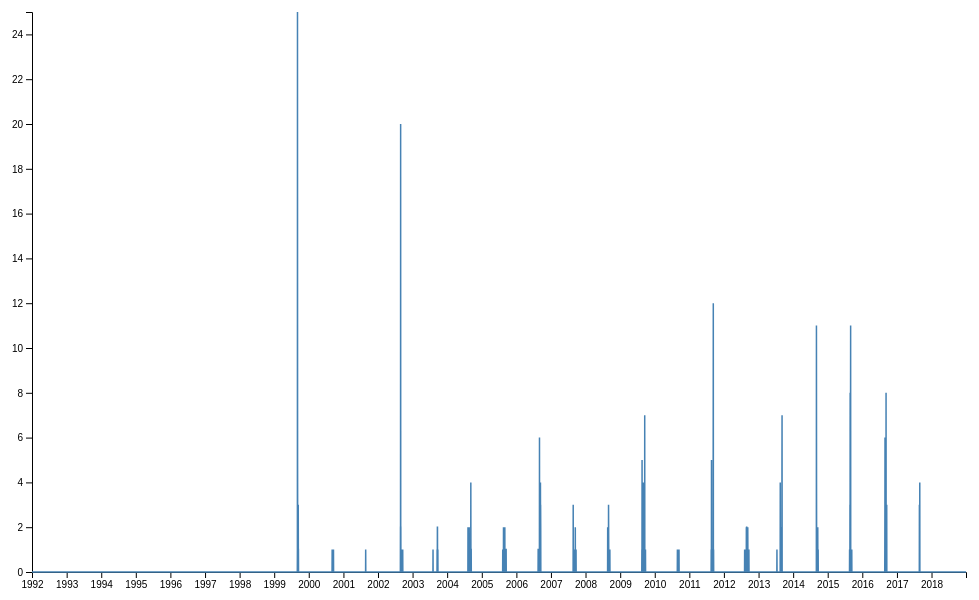
D3 v7 page, settled after 480 driven frames (8 s of simulated time); the page loaded 1 data file(s).


    
    // set the dimensions and margins of the graph
    const margin = {top: 10, right: 30, bottom: 30, left: 60},
    width = innerWidth - margin.left - margin.right,
    height = 600 - margin.top - margin.bottom;
    
    // append the svg object to the body of the page
    const svg = d3.select("body")
    .append("svg")
    .attr("width", width + margin.left + margin.right)
    .attr("height", height + margin.top + margin.bottom)
    .append("g")
    .attr("transform",
    "translate(" + margin.left + "," + margin.top + ")");
    
    //Read the data
    d3.csv("pollen_tri.csv",
    
    // Formater les variables:
    function(d){
      return { Date : d3.timeParse("%Y-%m-%d")(d.Date), Ambrosia : +d.Ambrosia }
    }).then(data => {
      
      // Ajout axe X --> it is a date format
      const x = d3.scaleTime()
      .domain(d3.extent(data, function(d) { return d.Date; }))
      .range([ 0, width ]);

      // le ticks détermine en combien de parts est divisé l'axe
      const monAxeX = d3.axisBottom(x).ticks(26)

      //ajouter axe au svg
      svg.append("g")
      .attr("transform", "translate(0," + height + ")")
      .call((monAxeX));
      
      // Ajouter axe y
      const y = d3.scaleLinear()
      .domain([0, d3.max(data, function(d) { return +d.Ambrosia; })])
      .range([ height, 0 ]);
      svg.append("g")
      .call(d3.axisLeft(y));
      
      // Ajouter ligne
      svg.append("path")
      .datum(data)
      .attr("fill", "none")
      .attr("stroke", "steelblue")
      .attr("stroke-width", 1.5)
      .attr("d", d3.line()
      .x(function(d) { return x(d.Date) })
      .y(function(d) { return y(d.Ambrosia) })
      )
    })
    
  

### data: pollen_tri.csv
Date, Ambrosia, Artemisia, Asteraceae, Alnus, Betula, Ericaceae, Carpinus, Castanea, Quercus, Chenopodium, Cupressaceae, Acer, Fraxinus, Gramineae, Fagus, Juncaceae, Aesculus, Larix, Corylus, Juglans, Umbellifereae, Ulmus, Urtica
1992-01-01, 0, 0, 0, 0, 0, 0, 0, 0, 0, 0, 0, 0, 0, 0, 0, 0, 0, 0, 0, 0, 0, 0, 0
1992-01-02, 0, 0, 0, 0, 0, 0, 0, 0, 0, 0, 0, 0, 0, 0, 0, 0, 0, 0, 0, 0, 0, 0, 0
1992-01-03, 0, 0, 0, 0, 0, 0, 0, 0, 0, 0, 0, 0, 0, 0, 0, 0, 0, 0, 0, 0, 0, 0, 0
1992-01-04, 0, 0, 0, 0, 0, 0, 0, 0, 0, 0, 0, 0, 0, 0, 0, 0, 0, 0, 0, 0, 0, 0, 0
1992-01-05, 0, 0, 0, 0, 0, 0, 0, 0, 0, 0, 0, 0, 0, 0, 0, 0, 0, 0, 0, 0, 0, 0, 0
1992-01-06, 0, 0, 0, 0, 0, 0, 0, 0, 0, 0, 0, 0, 0, 0, 0, 0, 0, 0, 0, 0, 0, 0, 0
1992-01-07, 0, 0, 0, 0, 0, 0, 0, 0, 0, 0, 0, 0, 0, 0, 0, 0, 0, 0, 0, 0, 0, 0, 0
1992-01-08, 0, 0, 0, 0, 0, 0, 0, 0, 0, 0, 0, 0, 0, 0, 0, 0, 0, 0, 0, 0, 0, 0, 0
1992-01-09, 0, 0, 0, 0, 0, 0, 0, 0, 0, 0, 0, 0, 0, 0, 0, 0, 0, 0, 0, 0, 0, 0, 0
1992-01-10, 0, 0, 0, 0, 0, 0, 0, 0, 0, 0, 0, 0, 0, 0, 0, 0, 0, 0, 0, 0, 0, 0, 0
1992-01-11, 0, 0, 0, 0, 0, 0, 0, 0, 0, 0, 0, 0, 0, 0, 0, 0, 0, 0, 0, 0, 0, 0, 0
1992-01-12, 0, 0, 0, 0, 0, 0, 0, 0, 0, 0, 0, 0, 0, 0, 0, 0, 0, 0, 0, 0, 0, 0, 0
1992-01-13, 0, 0, 0, 0, 0, 0, 0, 0, 0, 0, 0, 0, 0, 0, 0, 0, 0, 0, 0, 0, 0, 0, 0
1992-01-14, 0, 0, 0, 0, 0, 0, 0, 0, 0, 0, 0, 0, 0, 0, 0, 0, 0, 0, 0, 0, 0, 0, 0
1992-01-15, 0, 0, 0, 0, 0, 0, 0, 0, 0, 0, 0, 0, 0, 0, 0, 0, 0, 0, 0, 0, 0, 0, 0
1992-01-16, 0, 0, 0, 0, 0, 0, 0, 0, 0, 0, 0, 0, 0, 0, 0, 0, 0, 0, 0, 0, 0, 0, 0
1992-01-17, 0, 0, 0, 0, 0, 0, 0, 0, 0, 0, 0, 0, 0, 0, 0, 0, 0, 0, 0, 0, 0, 0, 0
1992-01-18, 0, 0, 0, 0, 0, 0, 0, 0, 0, 0, 0, 0, 0, 0, 0, 0, 0, 0, 0, 0, 0, 0, 0
1992-01-19, 0, 0, 0, 0, 0, 0, 0, 0, 0, 0, 0, 0, 0, 0, 0, 0, 0, 0, 0, 0, 0, 0, 0
1992-01-20, 0, 0, 0, 0, 0, 0, 0, 0, 0, 0, 0, 0, 0, 0, 0, 0, 0, 0, 0, 0, 0, 0, 0
1992-01-21, 0, 0, 0, 0, 0, 0, 0, 0, 0, 0, 0, 0, 0, 0, 0, 0, 0, 0, 0, 0, 0, 0, 0
1992-01-22, 0, 0, 0, 0, 0, 0, 0, 0, 0, 0, 0, 0, 0, 0, 0, 0, 0, 0, 0, 0, 0, 0, 0
1992-01-23, 0, 0, 0, 0, 0, 0, 0, 0, 0, 0, 0, 0, 0, 0, 0, 0, 0, 0, 0, 0, 0, 0, 0
1992-01-24, 0, 0, 0, 0, 0, 0, 0, 0, 0, 0, 0, 0, 0, 0, 0, 0, 0, 0, 0, 0, 0, 0, 0
1992-01-25, 0, 0, 0, 0, 0, 0, 0, 0, 0, 0, 0, 0, 0, 0, 0, 0, 0, 0, 0, 0, 0, 0, 0
1992-01-26, 0, 0, 0, 0, 0, 0, 0, 0, 0, 0, 0, 0, 0, 0, 0, 0, 0, 0, 0, 0, 0, 0, 0
1992-01-27, 0, 0, 0, 0, 0, 0, 0, 0, 0, 0, 0, 0, 0, 0, 0, 0, 0, 0, 0, 0, 0, 0, 0
1992-01-28, 0, 0, 0, 0, 0, 0, 0, 0, 0, 0, 0, 0, 0, 0, 0, 0, 0, 0, 0, 0, 0, 0, 0
1992-01-29, 0, 0, 0, 0, 0, 0, 0, 0, 0, 0, 0, 0, 0, 0, 0, 0, 0, 0, 0, 0, 0, 0, 0
1992-01-30, 0, 0, 0, 0, 0, 0, 0, 0, 0, 0, 0, 0, 0, 0, 0, 0, 0, 0, 0, 0, 0, 0, 0
1992-01-31, 0, 0, 0, 0, 0, 0, 0, 0, 0, 0, 0, 0, 0, 0, 0, 0, 0, 0, 0, 0, 0, 0, 0
1992-02-01, 0, 0, 0, 0, 0, 0, 0, 0, 0, 0, 0, 0, 0, 0, 0, 0, 0, 0, 0, 0, 0, 0, 0
1992-02-02, 0, 0, 0, 0, 0, 0, 0, 0, 0, 0, 0, 0, 0, 0, 0, 0, 0, 0, 0, 0, 0, 0, 0
1992-02-03, 0, 0, 0, 0, 0, 0, 0, 0, 0, 0, 0, 0, 0, 0, 0, 0, 0, 0, 0, 0, 0, 0, 0
1992-02-04, 0, 0, 0, 0, 0, 0, 0, 0, 0, 0, 1, 0, 0, 0, 0, 0, 0, 0, 0, 0, 0, 0, 0
1992-02-05, 0, 0, 0, 0, 0, 0, 0, 0, 0, 0, 0, 0, 0, 0, 0, 0, 0, 0, 0, 0, 0, 0, 0
1992-02-06, 0, 0, 0, 0, 0, 0, 0, 0, 0, 0, 0, 0, 0, 0, 0, 0, 0, 0, 1, 0, 0, 0, 0
1992-02-07, 0, 0, 0, 1, 0, 0, 0, 0, 0, 0, 0, 0, 0, 0, 0, 0, 0, 0, 2, 0, 0, 0, 0
1992-02-08, 0, 0, 0, 1, 0, 0, 0, 0, 0, 0, 0, 0, 0, 0, 0, 0, 0, 0, 0, 0, 0, 0, 0
1992-02-09, 0, 0, 0, 6, 0, 0, 0, 0, 0, 0, 0, 0, 0, 0, 0, 0, 0, 0, 6, 0, 0, 0, 0
1992-02-10, 0, 0, 0, 0, 0, 0, 0, 0, 0, 0, 1, 0, 0, 0, 0, 0, 0, 0, 4, 0, 0, 0, 0
1992-02-11, 0, 0, 0, 1, 0, 0, 0, 0, 0, 0, 0, 0, 0, 0, 0, 0, 0, 0, 0, 0, 0, 0, 0
1992-02-12, 0, 0, 0, 1, 0, 0, 0, 0, 0, 0, 0, 0, 0, 0, 0, 0, 0, 0, 2, 0, 0, 0, 0
1992-02-13, 0, 0, 0, 5, 0, 0, 0, 0, 0, 0, 0, 0, 0, 0, 0, 0, 0, 0, 11, 0, 0, 0, 0
1992-02-14, 0, 0, 0, 4, 0, 0, 0, 0, 0, 0, 0, 0, 0, 0, 0, 0, 0, 0, 5, 0, 0, 0, 0
1992-02-15, 0, 0, 0, 42, 0, 0, 0, 0, 0, 0, 0, 0, 0, 0, 0, 0, 0, 0, 29, 0, 0, 0, 0
1992-02-16, 0, 0, 0, 5, 0, 0, 0, 0, 0, 0, 0, 0, 0, 0, 0, 0, 0, 0, 3, 0, 0, 0, 0
1992-02-17, 0, 0, 0, 1, 0, 0, 0, 0, 0, 0, 0, 0, 0, 0, 0, 0, 0, 0, 1, 0, 0, 0, 0
1992-02-18, 0, 0, 0, 0, 0, 0, 0, 0, 0, 0, 0, 0, 0, 0, 0, 0, 0, 0, 2, 0, 0, 0, 0
1992-02-19, 0, 0, 0, 1, 0, 0, 0, 0, 0, 0, 0, 0, 0, 0, 0, 0, 0, 0, 3, 0, 0, 0, 0
1992-02-20, 0, 0, 0, 0, 0, 0, 0, 0, 0, 0, 0, 0, 0, 0, 0, 0, 0, 0, 3, 0, 0, 0, 0
1992-02-21, 0, 0, 0, 0, 0, 0, 0, 0, 0, 0, 0, 0, 0, 0, 0, 0, 0, 0, 0, 0, 0, 0, 0
1992-02-22, 0, 0, 0, 4, 0, 0, 0, 0, 0, 0, 0, 0, 0, 0, 0, 0, 0, 0, 5, 0, 0, 0, 0
1992-02-23, 0, 0, 0, 4, 0, 0, 0, 0, 0, 0, 0, 0, 0, 0, 0, 0, 0, 0, 0, 0, 0, 0, 0
1992-02-24, 0, 0, 0, 11, 0, 0, 0, 0, 0, 0, 0, 0, 0, 0, 0, 0, 0, 0, 18, 0, 0, 0, 0
1992-02-25, 0, 0, 0, 63, 0, 0, 0, 0, 0, 0, 0, 0, 0, 0, 0, 0, 0, 0, 44, 0, 0, 0, 0
1992-02-26, 0, 0, 0, 36, 0, 0, 0, 0, 0, 0, 0, 0, 0, 0, 0, 0, 0, 0, 15, 0, 0, 0, 0
1992-02-27, 0, 0, 0, 47, 0, 0, 0, 0, 0, 0, 0, 0, 0, 0, 0, 0, 0, 0, 62, 0, 0, 0, 0
1992-02-28, 0, 0, 0, 203, 0, 0, 0, 0, 0, 0, 3, 0, 0, 0, 0, 0, 0, 0, 98, 0, 0, 0, 0
1992-02-29, 0, 0, 0, 180, 0, 0, 0, 0, 0, 0, 16, 0, 0, 0, 0, 0, 0, 0, 91, 0, 0, 0, 0
... 7,724 more rows